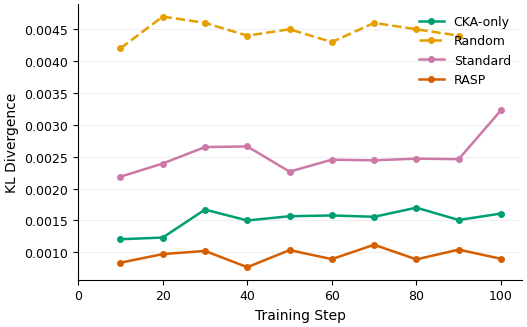

Source code (Python): (Note: this script raises an exception after producing the figure.)
import matplotlib
matplotlib.use('Agg')
import matplotlib.pyplot as plt
import numpy as np

plt.rcParams.update({
    'font.family': 'DejaVu Sans',
    'font.size': 11,
    'axes.titlesize': 11,
    'axes.titleweight': 'bold',
    'axes.labelsize': 10,
    'xtick.labelsize': 9,
    'ytick.labelsize': 9,
    'legend.fontsize': 9,
    'figure.dpi': 300,
    'savefig.dpi': 300,
    'savefig.bbox': 'tight',
    'savefig.pad_inches': 0.05,
    'axes.spines.top': False,
    'axes.spines.right': False,
})

# All data verified from W&B or server logs (2026-05-18)
methods = {
    'CKA-only': {
        'steps': [10, 20, 30, 40, 50, 60, 70, 80, 90, 100],
        'kl': [0.001206, 0.001232, 0.001671, 0.001500, 0.001567, 0.001579, 0.001558, 0.001701, 0.001508, 0.001609],
        'color': '#009E73', 'ls': '-',
    },
    'Random': {
        'steps': [10, 20, 30, 40, 50, 60, 70, 80, 90],
        'kl': [0.0042, 0.0047, 0.0046, 0.0044, 0.0045, 0.0043, 0.0046, 0.0045, 0.0044],
        'color': '#E69F00', 'ls': '--',
    },
    'Standard': {
        'steps': [10, 20, 30, 40, 50, 60, 70, 80, 90, 100],
        'kl': [0.002187, 0.002394, 0.002652, 0.002662, 0.002266, 0.002454, 0.002444, 0.002470, 0.002462, 0.003229],
        'color': '#CC79A7', 'ls': '-',
    },
    'RASP': {
        'steps': [10, 20, 30, 40, 50, 60, 70, 80, 90, 100],
        'kl': [0.0008379, 0.0009728, 0.001022, 0.0007673, 0.001035, 0.000894, 0.001119, 0.0008899, 0.001043, 0.0008991],
        'color': '#D55E00', 'ls': '-',
    },
}

fig, ax = plt.subplots(figsize=(5.5, 3.5))

for name, d in methods.items():
    ax.plot(d['steps'], d['kl'], color=d['color'], linestyle=d['ls'],
            marker='o', markersize=4, linewidth=1.8, label=name, zorder=3)

ax.set_xlabel('Training Step')
ax.set_ylabel('KL Divergence')
ax.set_xlim(0, 105)
ax.set_xticks(np.arange(0, 110, 20))
ax.grid(True, axis='y', alpha=0.3, color='#cccccc', zorder=0)
ax.legend(loc='upper right', frameon=False)

plt.tight_layout()

outdir = '/home/ubuntu/.agent-ml-research-idea_gen_0509_17/projects/recovery_aware_struct_prune/figures/paper'
fig.savefig(f'{outdir}/fig_appendix_kl.pdf')
fig.savefig(f'{outdir}/fig_appendix_kl.png')
plt.close()
print('KL appendix figure saved.')
